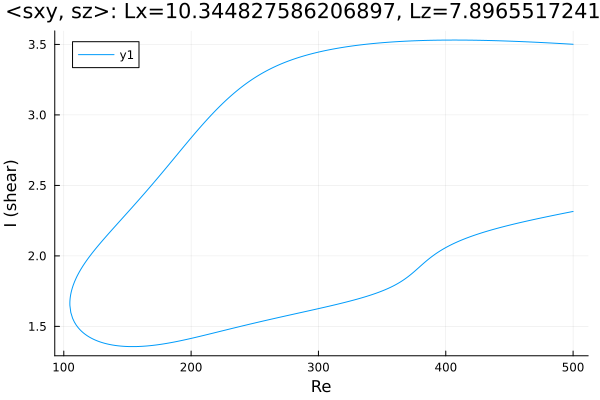

Values plotted in this chart, from the file beside it:
Re, shear
500.0, 3.501
498.8, 3.502
497.4, 3.502
496, 3.503
494.6, 3.504
493.1, 3.505
491.7, 3.505
490.3, 3.506
488.9, 3.507
487.5, 3.508
486.1, 3.508
484.7, 3.509
483.2, 3.51
481.8, 3.51
480.4, 3.511
479, 3.512
477.6, 3.512
476.2, 3.513
474.8, 3.514
473.3, 3.514
471.9, 3.515
470.5, 3.516
469.1, 3.516
467.7, 3.517
466.3, 3.517
464.9, 3.518
463.4, 3.518
462, 3.519
460.6, 3.52
459.2, 3.52
457.8, 3.521
456.4, 3.521
455, 3.522
453.5, 3.522
452.1, 3.523
450.7, 3.523
450.1, 3.523
448.7, 3.524
447.3, 3.524
445.9, 3.525
444.5, 3.525
443, 3.525
441.6, 3.526
440.2, 3.526
438.8, 3.527
437.4, 3.527
436, 3.527
434.6, 3.528
433.1, 3.528
431.7, 3.528
430.3, 3.528
428.9, 3.529
427.5, 3.529
426.1, 3.529
424.7, 3.529
423.3, 3.53
421.8, 3.53
420.4, 3.53
419, 3.53
417.6, 3.53
... 562 more rows
